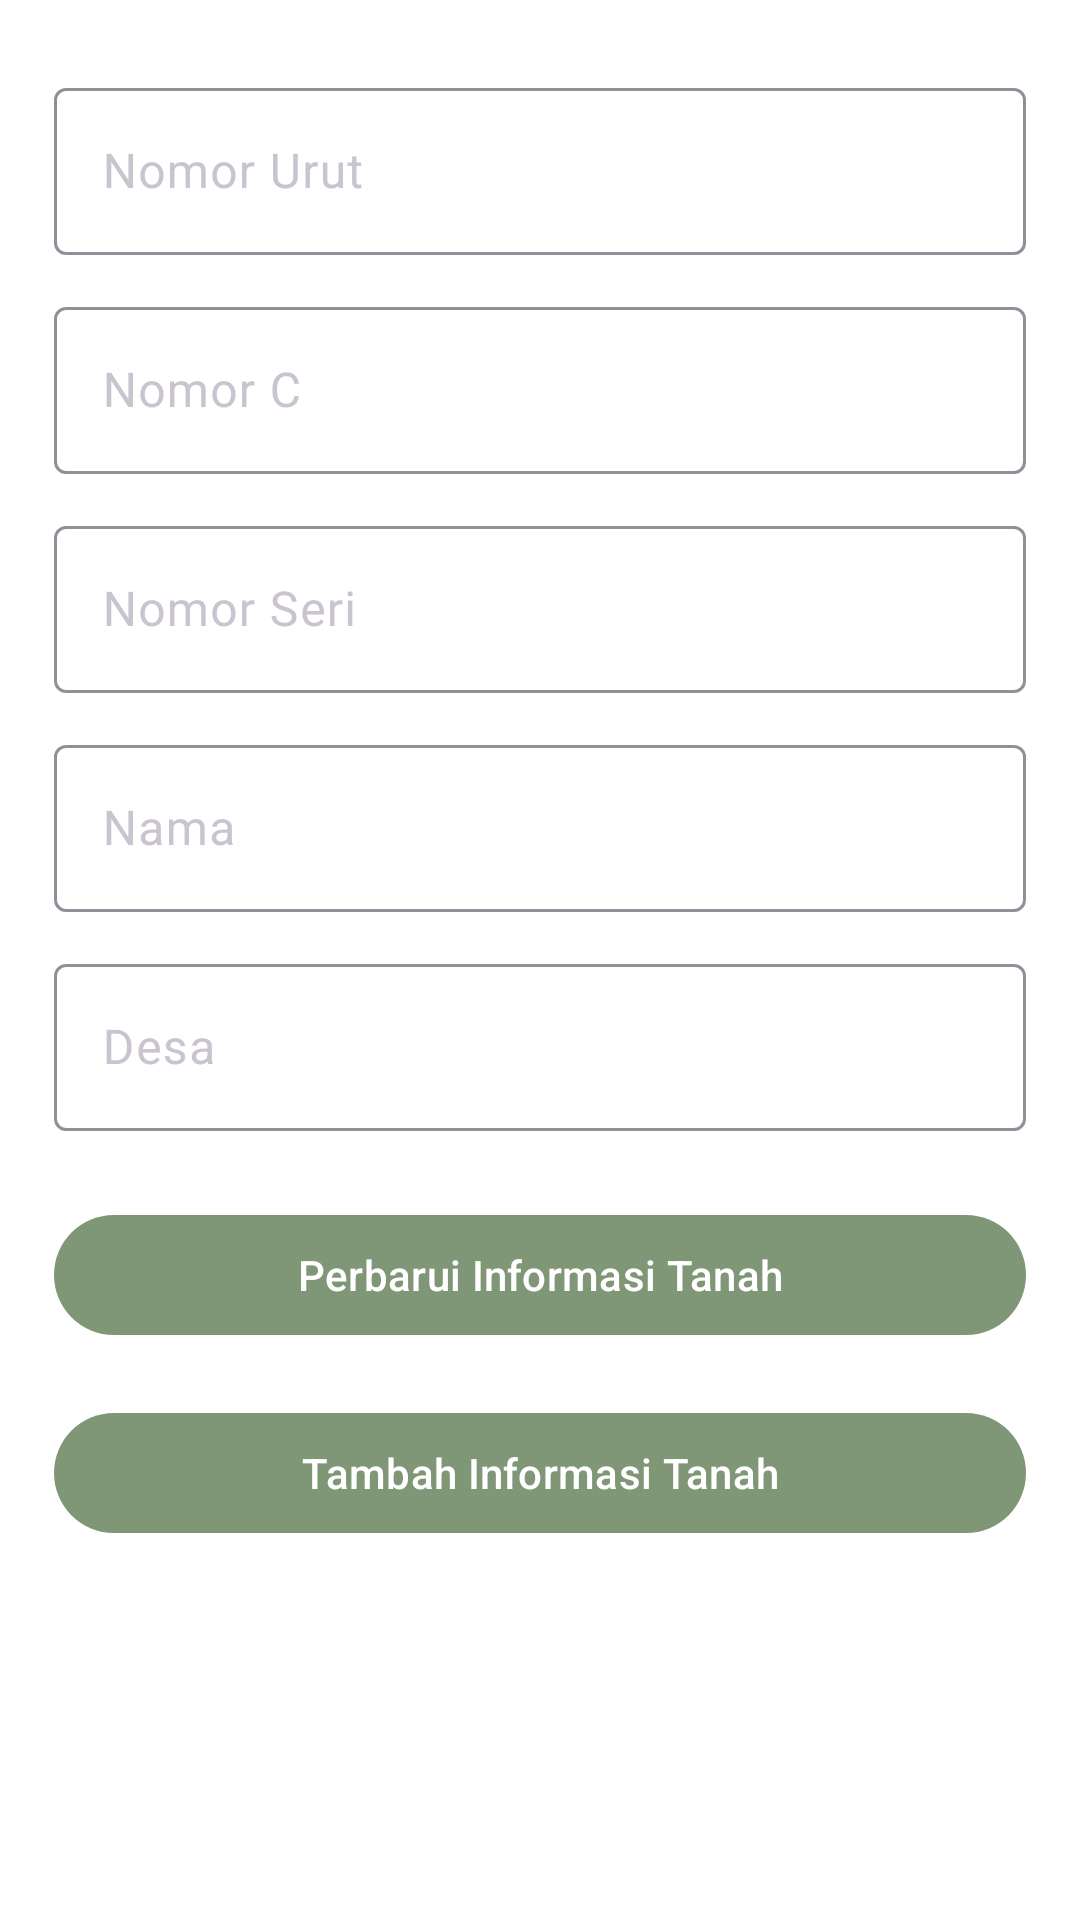

Write the Android layout XML for this screen, with the resource values it uses.
<!-- AndroidManifest.xml: application theme Theme.PBBDraft -->
<!-- res/layout/activity_sejarah_edit.xml -->
<?xml version="1.0" encoding="utf-8"?>
<androidx.constraintlayout.widget.ConstraintLayout xmlns:android="http://schemas.android.com/apk/res/android"
    xmlns:app="http://schemas.android.com/apk/res-auto"
    xmlns:tools="http://schemas.android.com/tools"
    android:layout_width="match_parent"
    android:layout_height="match_parent"
    tools:context=".ui.SejarahEditActivity"
    android:background="@color/white"
    android:padding="18dp">
    <com.google.android.material.textfield.TextInputLayout
        android:id="@+id/text_input_layout_nomor_urut"
        android:layout_width="match_parent"
        android:layout_height="wrap_content"
        android:hint="Nomor Urut"
        android:paddingVertical="6dp"
        app:layout_constraintTop_toTopOf="parent">
        <com.google.android.material.textfield.TextInputEditText
            android:id="@+id/edit_text_nomor_urut"
            android:layout_width="match_parent"
            android:layout_height="wrap_content"
            />
    </com.google.android.material.textfield.TextInputLayout>


    <com.google.android.material.textfield.TextInputLayout
        android:id="@+id/text_input_layout_nomor_c"
        android:layout_width="match_parent"
        android:layout_height="wrap_content"
        android:hint="Nomor C"
        android:paddingVertical="6dp"
        app:layout_constraintTop_toBottomOf="@id/text_input_layout_nomor_urut">
        <com.google.android.material.textfield.TextInputEditText
            android:id="@+id/edit_text_nomor_c"
            android:layout_width="match_parent"
            android:layout_height="wrap_content"
            />
    </com.google.android.material.textfield.TextInputLayout>
    <com.google.android.material.textfield.TextInputLayout
        android:id="@+id/text_input_layout_nomor_seri"
        android:layout_width="match_parent"
        android:layout_height="wrap_content"
        android:hint="Nomor Seri"
        android:paddingVertical="6dp"
        app:layout_constraintTop_toBottomOf="@id/text_input_layout_nomor_c">
        <com.google.android.material.textfield.TextInputEditText
            android:id="@+id/edit_text_nomor_seri"
            android:layout_width="match_parent"
            android:layout_height="wrap_content"
            />
    </com.google.android.material.textfield.TextInputLayout>
    <com.google.android.material.textfield.TextInputLayout
        android:id="@+id/text_input_layout_nama_objek_pajak"
        android:layout_width="match_parent"
        android:layout_height="wrap_content"
        android:hint="Nama"
        android:paddingVertical="6dp"
        app:layout_constraintTop_toBottomOf="@id/text_input_layout_nomor_seri">
        <com.google.android.material.textfield.TextInputEditText
            android:id="@+id/edit_text_nama_objek_pajak"
            android:layout_width="match_parent"
            android:layout_height="wrap_content"
            />
    </com.google.android.material.textfield.TextInputLayout>
    <com.google.android.material.textfield.TextInputLayout
        android:id="@+id/text_input_layout_desa_objek_pajak"
        android:layout_width="match_parent"
        android:layout_height="wrap_content"
        android:hint="Desa"
        android:paddingVertical="6dp"
        app:layout_constraintTop_toBottomOf="@id/text_input_layout_nama_objek_pajak">
        <com.google.android.material.textfield.TextInputEditText
            android:id="@+id/edit_text_desa_objek_pajak"
            android:layout_width="match_parent"
            android:layout_height="wrap_content"
            />
    </com.google.android.material.textfield.TextInputLayout>

    <com.google.android.material.button.MaterialButton
        android:id="@+id/button_update"
        android:layout_width="match_parent"
        android:layout_height="wrap_content"
        android:layout_marginTop="18dp"
        android:text="Perbarui Informasi Tanah"
        app:layout_constraintTop_toBottomOf="@id/text_input_layout_desa_objek_pajak"/>
    <com.google.android.material.button.MaterialButton
        android:id="@+id/button_save"
        android:layout_width="match_parent"
        android:layout_height="wrap_content"
        android:layout_marginTop="18dp"
        android:text="Tambah Informasi Tanah"
        app:layout_constraintTop_toBottomOf="@id/button_update"/>
</androidx.constraintlayout.widget.ConstraintLayout>
<!-- resources referenced by this layout -->
<resources>
  <color name="white">#FFFFFFFF</color>
  <style name="Theme.PBBDraft" parent="Theme.Material3.Dark.NoActionBar">
          
          <item name="colorPrimaryContainer">@color/dark_green</item>
          <item name="background">@color/white</item>
          <item name="colorPrimary">@color/dark_green</item>
          <item name="colorOnPrimary">@color/white</item>
          <item name="colorSecondary">@color/light_green</item>
          <item name="colorOnSurface">@color/black</item>
          <item name="android:windowActionBar">false</item>
          <item name="android:windowNoTitle">true</item>
      </style>
  <color name="dark_green">#7F9776</color>
  <color name="light_green">#BCC6BE</color>
  <color name="black">#FF000000</color>
</resources>
